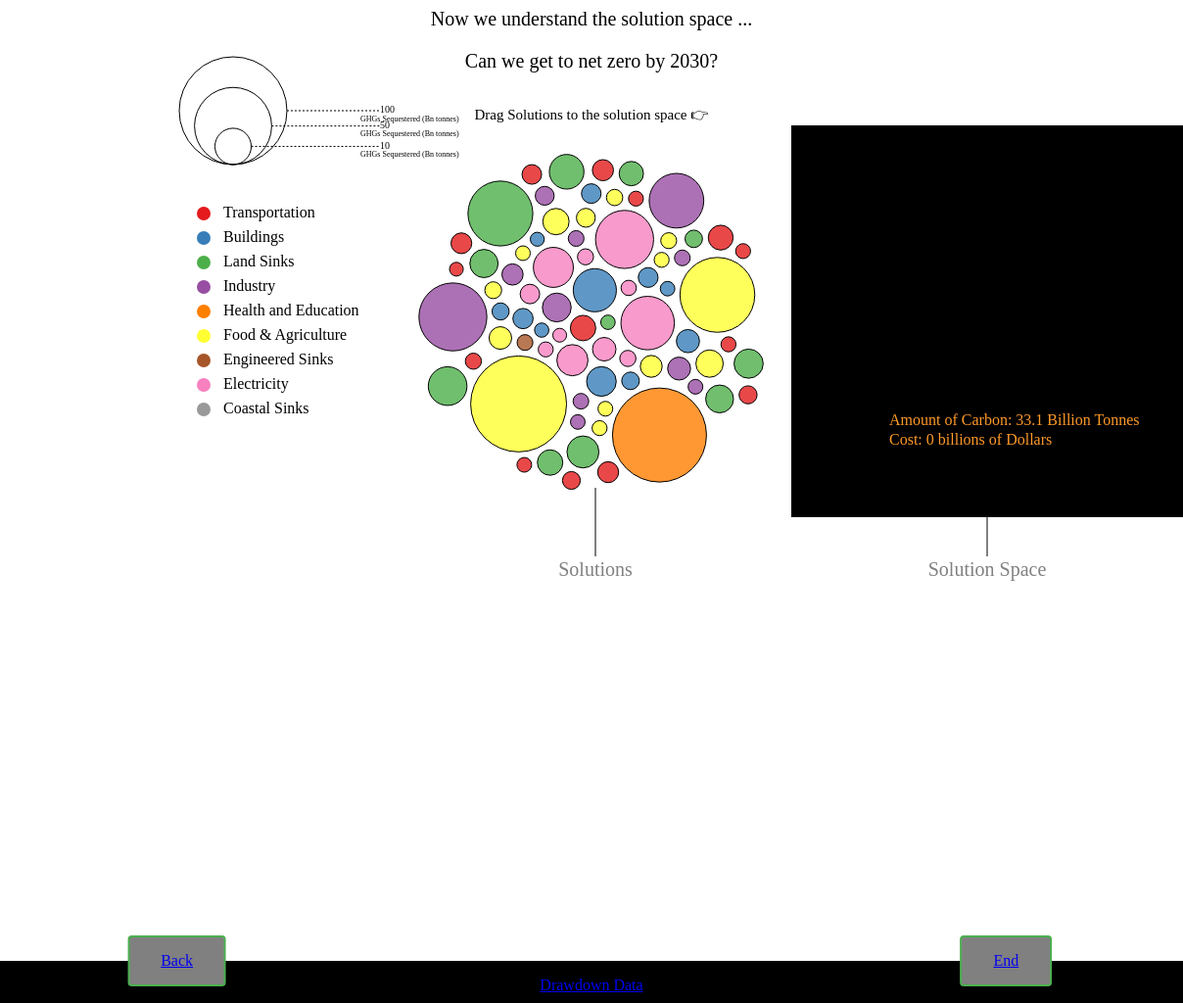
D3 v4 page, settled after 480 driven frames (8 s of simulated time); the page loaded 1 data file(s).



var carbon = 33.1
var cost = 0


// set the dimensions and margins of the graph
var width = 1200
var height = 760

// append the svg object to the body of the page
var svg = d3.select("#my_dataviz")
  .append("svg")
    .attr("width", width)
    .attr("height", height)

// Read data 
d3.csv("drawdown_solutions.csv", function(data) {

  // Filter a bit the data -> more than 1 million inhabitants
  //data = data.filter(function(d){ return d.value>10000000 })

  // Color palette for continents?
  var color = d3.scaleOrdinal()
    .domain(["Transportation", "Buildings", "Land Sinks", "Industry", "Health and Education", "Food & Agriculture", "Engineered Sinks", "Electricity", "Coastal Sinks"])
    .range(d3.schemeSet1);

  // Size scale for countries
  var size = d3.scaleLinear()
    .domain([0, 100])
    .range([7,55])  // circle will be between 7 and 55 px wide

  // create a tooltip
  var Tooltip = d3.select("#my_dataviz")
    .append("div")
    .style("opacity", 0)
    .attr("class", "tooltip")
    .style("background-color", "white")
    .style("border", "solid")
    .style("border-width", "2px")
    .style("border-radius", "5px")
    .style("padding", "5px")



    const f = d3.format(".4f");

  // Three function that change the tooltip when user hover / move / leave a cell
  var mouseover = function(d) {
    Tooltip
      .style("opacity", 1)
  }
  var mousemove = function(d) {
    Tooltip
      .html('<u>' + d.key + '</u>' + "<br>" + f(d.value/30) + " Billion Tonnes Sequestered per year" + ", " + 'cost is: ' + d.price + ' billion per year')
      .style("left", (d3.mouse(this)[0]+20) + "px")
      .style("top", (d3.mouse(this)[1]) + "px")
      .style("font-family", "Fira Sans")

  }
  var mouseleave = function(d) {
    Tooltip
      .style("opacity", 0)
  }

  // Initialize the circle: all located at the center of the svg area
  var node = svg.append("g")
    .selectAll("circle")
    .data(data)
    .enter()
    .append("circle")
      .attr("class", "node")
      .attr("r", function(d){ return size(d.value)})
      .attr("cx", width/2)
      .attr("cy", height / 2)
      .style("fill", function(d){ return color( d.subregion)})
      .style("fill-opacity", 0.8)
      .attr("stroke", "black")
      .style("stroke-width", 1)
      .on("mouseover", mouseover) // What to do when hovered
      .on("mousemove", mousemove)
      .on("mouseleave", mouseleave)

      .call(d3.drag() // call specific function when circle is dragged
           .on("start", dragstarted)
           .on("drag", dragged)
           .on("end", dragended)
           .on("end", function (d) {
            
               carbon = carbon - (d.value/30)
               cost = cost + (d.price/30)
               console.log(carbon)        
               console.log(cost);
           }));

  

  // Features of the forces applied to the nodes:
  var simulation = d3.forceSimulation()
      .force("center", d3.forceCenter().x(width / 2).y(height / 2)) // Attraction to the center of the svg area
      .force("charge", d3.forceManyBody().strength(.1)) // Nodes are attracted one each other of value is > 0
      .force("collide", d3.forceCollide().strength(.2).radius(function(d){ return (size(d.value)+3) }).iterations(1)) // Force that avoids circle overlapping

  // Apply these forces to the nodes and update their positions.
  // Once the force algorithm is happy with positions ('alpha' value is low enough), simulations will stop.
  simulation
      .nodes(data)
      .on("tick", function(d){
        node
            .attr("cx", function(d){ return d.x; })
            .attr("cy", function(d){ return d.y; })
      });

  // What happens when a circle is dragged?
  function dragstarted(d) {
    if (!d3.event.active) simulation.alphaTarget(.03).restart();
    d.fx = d.x;
    d.fy = d.y;
  }
  function dragged(d) {
    d.fx = d3.event.x;
    d.fy = d3.event.y;
  }
  function dragended(d) {
    if (!d3.event.active) simulation.alphaTarget(.03);
    d.fx = null;
    d.fy = null;
    
  }

})

var rectangle = svg.append("g").append("rect")
                    .attr("x", width - 400)
                    .attr("y", height - 570)
                    .attr("width", 500)
                    .attr("height", 400); 

text = svg.append("g").append('text')
  .text('Amount of Carbon:' + ' ' + carbon +  ' ' + 'Billion Tonnes')
  .attr('dy','0.35em')
  .attr('transform', 'translate(480,250)')
  .attr("x",width - 780) 
  .attr("y", height - 520)
  .style("fill", "#fe9929")
  .style("font-family", "Fira Sans")

  text = svg.append('text')
  .text('Cost: ' + ' ' + cost +  ' ' + 'billions of Dollars')
  .attr('dy','0.35em')
  .attr('transform', 'translate(480,250)')
  .attr("x", width - 780) 
  .attr("y", height - 500)
  .style("fill", "#fe9929")
  .style("font-family", "Fira Sans")


  function update() {
      var t = d3.transition()
      .duration(750);
      
    var text = svg.select("g").selectAll("text")
    
    text.exit().remove();

   // text.enter().append("text")
    text = svg.append('text')
      .attr("class", "enter")
      .text('Amount of Carbon:' + ' ' + carbon +  ' ' + 'Billion Tonnes')
      .attr('dy','0.35em')
      .attr('transform', 'translate(480,250)')
      .attr("x",width - 780) 
      .attr("y", height - 520)
      .style("fill", "#fe9929")
    .transition(t)
  
    text = svg.append('text')
  .text('Cost: ' + ' ' + cost +  ' ' + 'billions of Dollars')
  .attr('dy','0.35em')
  .attr('transform', 'translate(480,250)')
  .attr("x", width - 780) 
  .attr("y", height - 500)
  .style("fill", "#fe9929")
    
    
      }

      d3.select("rect")
      .on({
  "click": function(d) {
    //here d will give the bound object 
  }
});


 d3.select("rect")
      .on("mouseover", update);

// The scale you use for bubble size
var size = d3.scaleSqrt()
  .domain([1, 100])  // What's in the data, let's say it is percentage
  .range([7,55])  // Size in pixel

// Add legend: circles
var valuesToShow = [10, 50, 100]
var xCircle = 230
var xLabel = 380
var yCircle = 230
svg
  .selectAll("legend")
  .data(valuesToShow)
  .enter()
  .append("circle")
    .attr("cx", xCircle)
    .attr("cy", function(d){ return yCircle - size(d) } )
    .attr("r", function(d){ return size(d) })
    .style("fill", "none")
    .attr("stroke", "black")

// Add legend: segments
svg
  .selectAll("legend")
  .data(valuesToShow)
  .enter()
  .append("line")
    .attr('x1', function(d){ return xCircle + size(d) } )
    .attr('x2', xLabel)
    .attr('y1', function(d){ return yCircle - size(d) } )
    .attr('y2', function(d){ return yCircle - size(d) } )
    .attr('stroke', 'black')
    .style('stroke-dasharray', ('2,2'))

// Add legend: labels
svg
  .selectAll("legend")
  .data(valuesToShow)
  .enter()
  .append("text")
    .attr('x', xLabel)
    .attr('y', function(d){ return yCircle - size(d) } )
    .text( "Gigatons")
    .text( function(d){ return d } )
    .style("font-size", 10)
    .style("font-family", "Fira Sans")
    .attr('alignment-baseline', 'middle')

    svg
  .selectAll("legend")
  .data(valuesToShow)
  .enter()
  .append("text")
    .attr('x', xLabel -20)
    .attr('y', function(d){ return yCircle - size(d) + 9})
    .text( "GHGs Sequestered (Bn tonnes)")
    .style("font-size", 8)
    .style("font-family", "Fira Sans")
    .attr('alignment-baseline', 'middle')



// create a list of keys
var keys = ["Transportation", "Buildings", "Land Sinks", "Industry", "Health and Education", "Food & Agriculture", "Engineered Sinks", "Electricity", "Coastal Sinks"]

// Usually you have a color scale in your chart already
var color = d3.scaleOrdinal()
  .domain(keys)
  .range(d3.schemeSet1);

// Add one dot in the legend for each name.
svg.selectAll("mydots")
  .data(keys)
  .enter()
  .append("circle")
    .attr("cx", 200)
    .attr("cy", function(d,i){ return 280 + i*25}) // 100 is where the first dot appears. 25 is the distance between dots
    .attr("r", 7)
    .style("fill", function(d){ return color(d)})

// Add one dot in the legend for each name.
svg.selectAll("mylabels")
  .data(keys)
  .enter()
  .append("text")
    .attr("x", 220)
    .attr("y", function(d,i){ return 280 + i*25}) // 100 is where the first dot appears. 25 is the distance between dots
    .style("fill", "black")
    .style("font-family", "Fira Sans")
    .text(function(d){ return d})
    .attr("text-anchor", "left")
    .style("alignment-baseline", "middle")


    svg.append("text")
        .attr("x", (width -600))             
        .attr("y", height -110)
        .attr("dy", "0em")
        .attr("text-anchor", "middle")  
        .style("font-size", "10px")
        .style("fill", "grey")
        .attr("font-family", "Fira Sans")
        .text("Solutions")
        .style("font-size", "20px");

        svg.append("line")          // attach a line
    .style("stroke", "black")  // colour the line
    .attr("x1", (width -600))     // x position of the first end of the line
    .attr("y1", height - 130)      // y position of the first end of the line
    .attr("x2", (width -600))     // x position of the second end of the line
    .attr("y2", height -200);    // y position of the second end of the line


    svg.append("text")
        .attr("x", (width -200))             
        .attr("y", height -110)
        .attr("dy", "0em")
        .attr("text-anchor", "middle")  
        .style("font-size", "10px")
        .style("fill", "grey")
        .attr("font-family", "Fira Sans")
        .text("Solution Space")
        .style("font-size", "20px");

        svg.append("line")          // attach a line
    .style("stroke", "black")  // colour the line
    .attr("x1", (width -200))     // x position of the first end of the line
    .attr("y1", height - 130)      // y position of the first end of the line
    .attr("x2", (width -200))     // x position of the second end of the line
    .attr("y2", height -180);    // y position of the second end of the line



### data: drawdown_solutions.csv
price; subregion; key; value
98.16; 98.16; Abandoned Farmland Restoration; 12.48
Buildings; 4.65; Biogas for Cooking; 49.04
Buildings; Buildings; Improved Clean Cookstoves; 31.34
0; Ocean Sinks; Coastal Wetland Restoration; 0.77
1770; 1770; LED Lighting; 16.07
Electricity; Electricity; Water Distribution Efficiency; 0.66; 24.19
566.4; Electricity; Concentrated Solar Power; 18.60
479.6; Electricity; Distributed Solar Photovoltaics; 27.98
290; Electricity; Utility-Scale Solar Photovoltaics; 42.32
69.64; Electricity; Micro Wind Turbines; 0.09
1660; Electricity; Onshore Wind Turbines; 47.21
720.8; Electricity; Offshore Wind Turbines; 10.44
86.45; Electricity; Geothermal Power; 6.19
80.07; Electricity; Small Hydropower; 1.69
260; Electricity; Ocean Power; 1.38
62.37; Electricity; Biomass Power; 2.52
192.3; Electricity; Nuclear Power; 2.65
171.8; Buildings; Smart Thermostats; 6.99
294.6; Buildings; Building Automation Systems; 6.47
831.3; Buildings; Insulation; 16.97
;103.3; Buildings; Dynamic Glass; 0.29
1077; Buildings; High-Performance Glass; 10.04
954.7; Buildings; Green and Cool Roofs; 0.60
328.7; Buildings; District Heating; 6.28
116.8; Buildings; High-Efficiency Heat Pumps; 4.16
2670; Buildings; Solar Hot Water; 3.59
2.37; Buildings; Low-Flow Fixtures; 0.91
149.9; Industry; Waste-to-Energy; 2.04
4.31; Industry; Landfill Methane Capture; 2.18
284.8; Industry; Methane Digesters; 9.83
383.3; Engineered Sinks; Biochar Production; 2.22
0; Food & Agriculture; Nutrient Management; 2.34
386.9; Food & Agriculture; Farm Irrigation Efficiency; 1.13
0; Food & Agriculture; Coastal Wetland Protection; 0.99
0; Food & Agriculture; Plant-Rich Diets; 65.01
0; Food & Agriculture; Reduced Food Waste; 87.45
0; Food & Agriculture; Forest Protection; 5.52
0; Food & Agriculture; Indigenous Peoples’ Forest Tenure; 8.69
0; Food & Agriculture; Grassland Protection; 3.35
0; Food & Agriculture; Peatland Protection and Rewetting; 1.36
0; Food & Agriculture; Sustainable Intensification for Smallhol…; 1.36
91.88; Food & Agriculture; Conservation Agriculture; 13.40
115.8; Food & Agriculture; Regenerative Annual Cropping; 14.52
623.4; Food & Agriculture; Improved Rice Production; 9.44
0; Food & Agriculture; System of Rice Intensification; 2.78
0; Health and Education; Health and Education; 85.42
63.46; Industry; Alternative Cement; 7.98
60.6; Industry; Composting; 2.14
0; Industry; Bioplastics; 0.96
11.83; Industry; Recycling; 5.50
900; Industry; Recycled Paper; 1.10
629.2; Industry; Refrigerant Management; 57.75
629.2; Industry; Alternative Refrigerants; 43.53
0; Land Sinks; Temperate Forest Restoration; 19.42
0; Land Sinks; Tropical Forest Restoration; 54.45
52.89; Land Sinks; Managed Grazing; 16.42
272.9; Land Sinks; Silvopasture; 26.58
92.12; Land Sinks; Multistrata Agroforestry; 11.30
227; Land Sinks; Tree Intercropping; 15.03
190.2; Land Sinks; Perennial Staple Crops; 15.45
... 16 more rows